Image classification data set "dataset" (AliYalcinPXL/International-Research-Project on GitHub). Class labels (4): common dandelion, corn poppy, firethorn, rose.

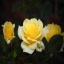
Label: rose

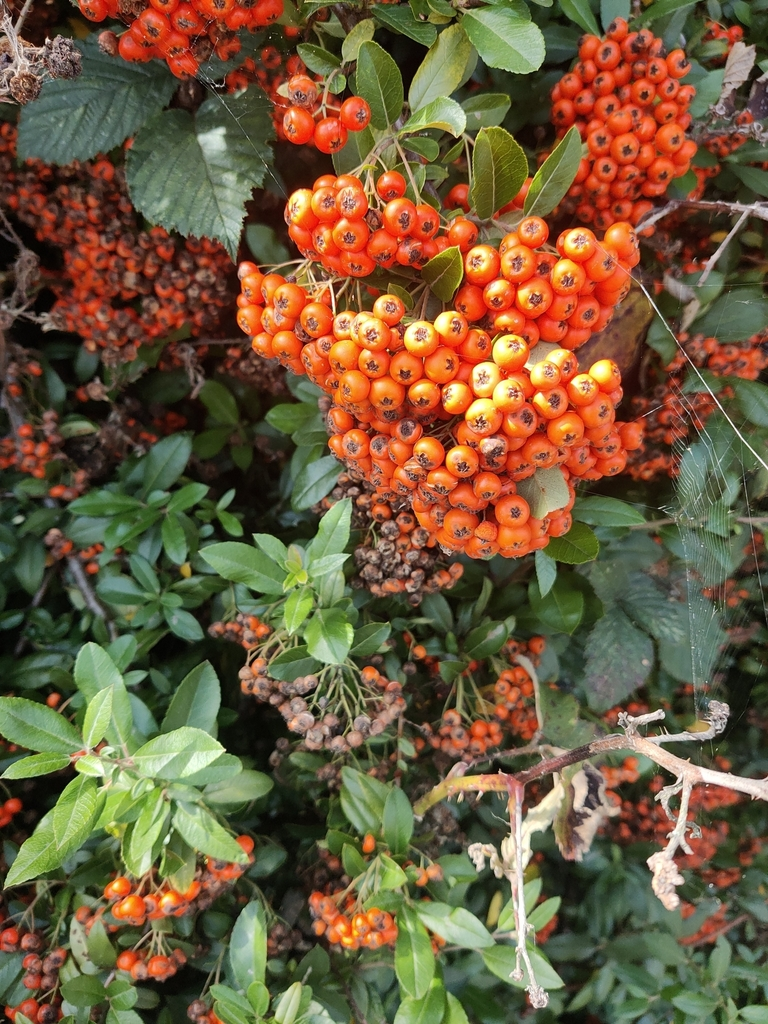
Label: firethorn

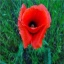
Label: corn poppy

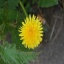
Label: common dandelion

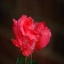
Label: rose

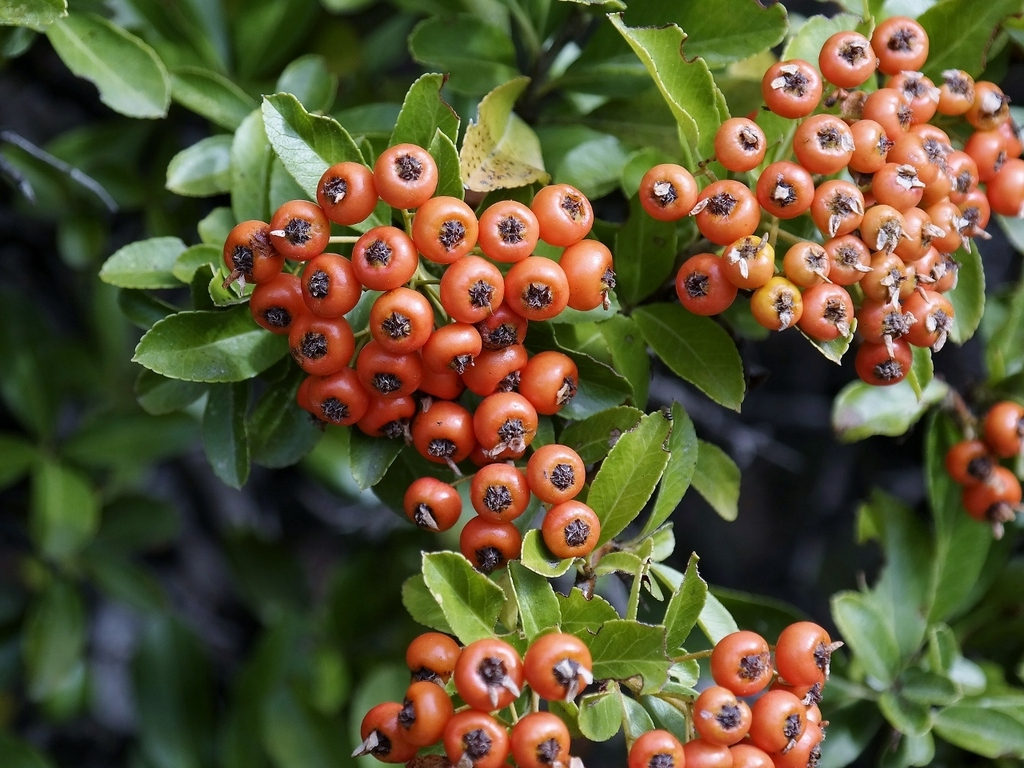
Label: firethorn
